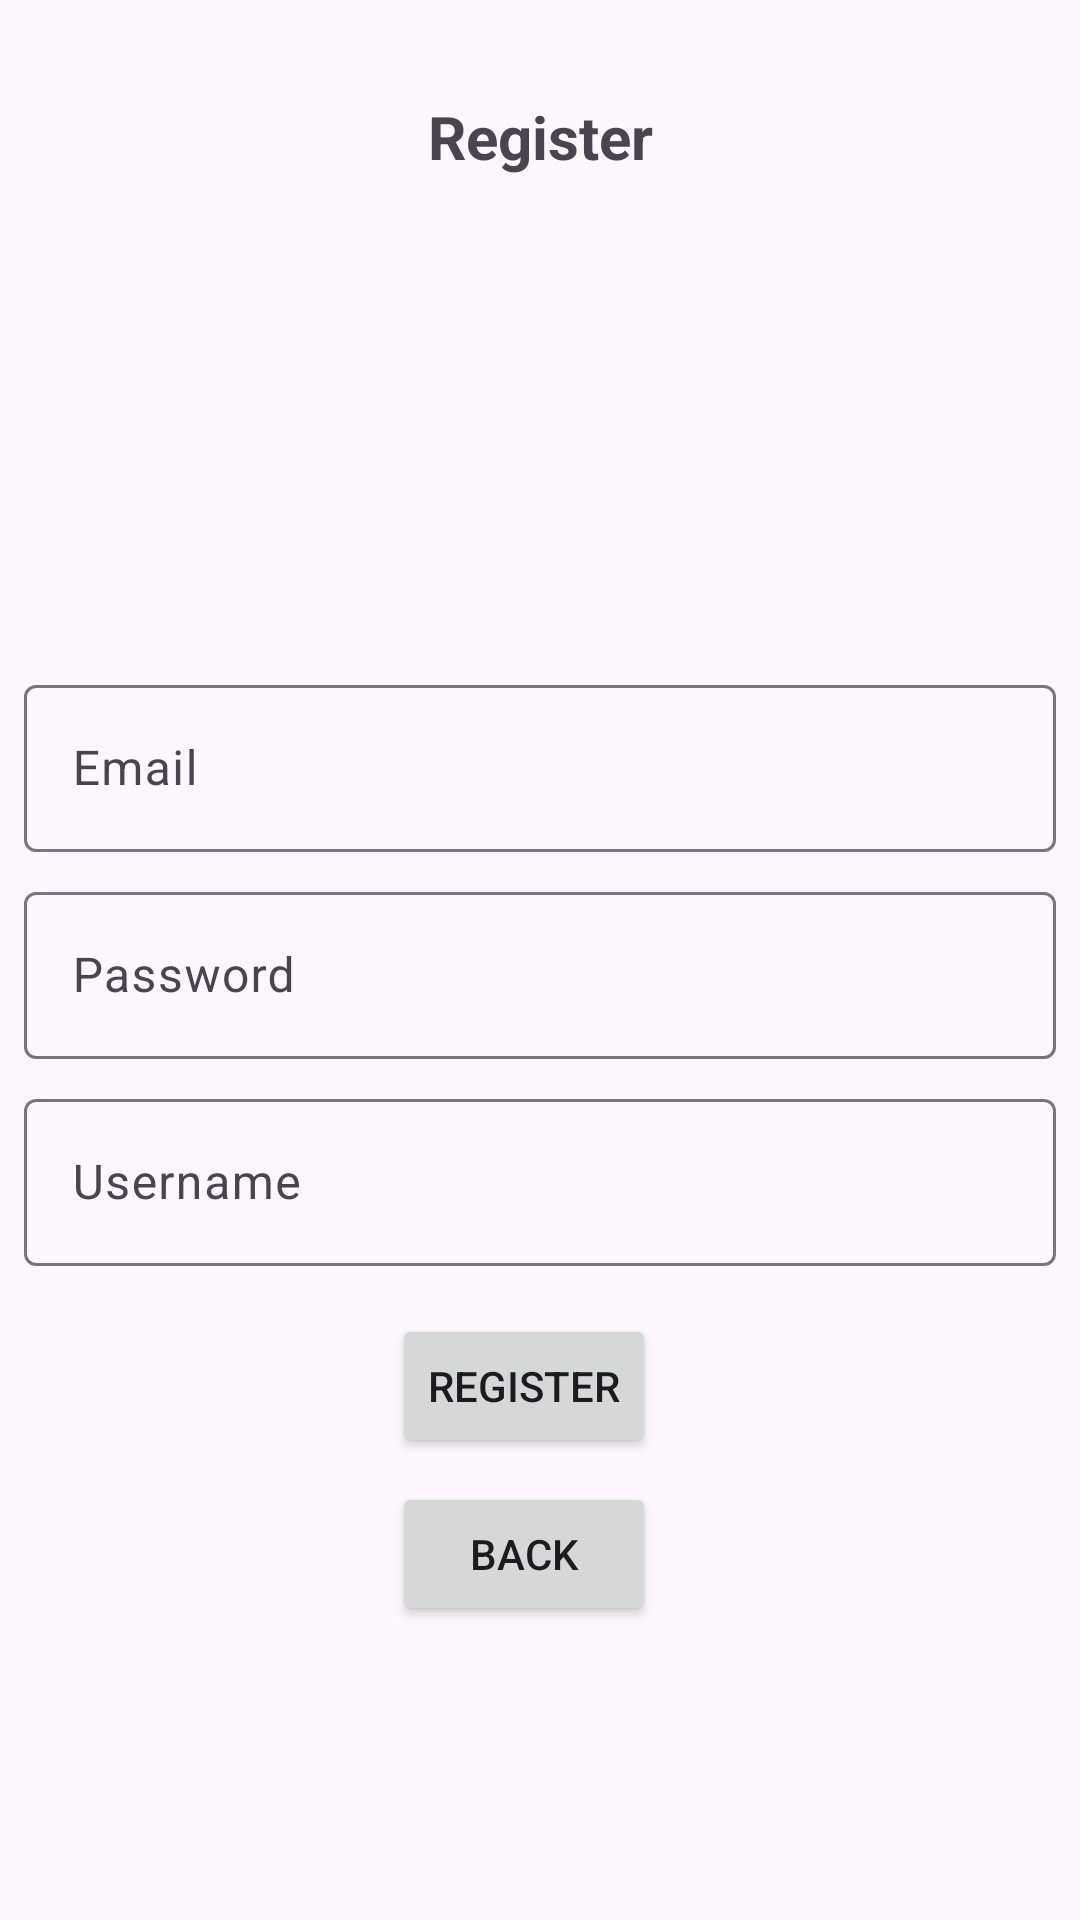

Produce the Android XML layout that renders to this screen, including the resource entries it uses.
<!-- AndroidManifest.xml: application theme Theme.Android_VL_B11Chat -->
<!-- res/layout/fragment_register.xml -->
<?xml version="1.0" encoding="utf-8"?>
<androidx.constraintlayout.widget.ConstraintLayout xmlns:android="http://schemas.android.com/apk/res/android"
    xmlns:tools="http://schemas.android.com/tools"
    android:layout_width="match_parent"
    xmlns:app="http://schemas.android.com/apk/res-auto"
    android:layout_height="match_parent">

    <TextView
        android:id="@+id/textView"
        android:layout_width="wrap_content"
        android:layout_height="wrap_content"
        android:layout_marginTop="32dp"
        android:text="Register"
        android:textSize="20sp"
        android:textStyle="bold"
        app:layout_constraintEnd_toEndOf="parent"
        app:layout_constraintStart_toStartOf="parent"
        app:layout_constraintTop_toTopOf="parent" />

    <com.google.android.material.textfield.TextInputLayout
        android:id="@+id/textInputLayout"
        android:layout_width="0dp"
        android:layout_height="wrap_content"
        android:layout_marginStart="8dp"
        android:layout_marginTop="164dp"
        android:layout_marginEnd="8dp"
        app:layout_constraintEnd_toEndOf="parent"
        app:layout_constraintStart_toStartOf="parent"
        app:layout_constraintTop_toBottomOf="@+id/textView">

        <com.google.android.material.textfield.TextInputEditText
            android:id="@+id/tiet_email_register"
            android:layout_width="match_parent"
            android:layout_height="wrap_content"
            android:hint="Email" />
    </com.google.android.material.textfield.TextInputLayout>

    <com.google.android.material.textfield.TextInputLayout
        android:id="@+id/textInputLayout2"
        android:layout_width="0dp"
        android:layout_height="wrap_content"
        android:layout_marginStart="8dp"
        android:layout_marginTop="8dp"
        android:layout_marginEnd="8dp"
        app:layout_constraintEnd_toEndOf="parent"
        app:layout_constraintStart_toStartOf="parent"
        app:layout_constraintTop_toBottomOf="@+id/textInputLayout">

        <com.google.android.material.textfield.TextInputEditText
            android:id="@+id/tiet_password_register"
            android:layout_width="match_parent"
            android:layout_height="wrap_content"
            android:hint="Password" />
    </com.google.android.material.textfield.TextInputLayout>

    <Button
        android:id="@+id/bt_register"
        android:layout_width="wrap_content"
        android:layout_height="wrap_content"
        android:layout_marginTop="16dp"
        android:text="Register"
        app:layout_constraintEnd_toEndOf="parent"
        app:layout_constraintHorizontal_bias="0.48"
        app:layout_constraintStart_toStartOf="parent"
        app:layout_constraintTop_toBottomOf="@+id/textInputLayout4" />

    <Button
        android:id="@+id/bt_back_to_login"
        android:layout_width="wrap_content"
        android:layout_height="wrap_content"
        android:layout_marginTop="8dp"
        android:text="Back"
        app:layout_constraintEnd_toEndOf="@+id/bt_register"
        app:layout_constraintStart_toStartOf="@+id/bt_register"
        app:layout_constraintTop_toBottomOf="@+id/bt_register" />

    <com.google.android.material.textfield.TextInputLayout
        android:id="@+id/textInputLayout4"
        android:layout_width="0dp"
        android:layout_height="wrap_content"
        android:layout_marginStart="8dp"
        android:layout_marginTop="8dp"
        android:layout_marginEnd="8dp"
        app:layout_constraintEnd_toEndOf="parent"
        app:layout_constraintStart_toStartOf="parent"
        app:layout_constraintTop_toBottomOf="@+id/textInputLayout2">

        <com.google.android.material.textfield.TextInputEditText
            android:id="@+id/tiet_username"
            android:layout_width="match_parent"
            android:layout_height="wrap_content"
            android:hint="Username" />
    </com.google.android.material.textfield.TextInputLayout>

</androidx.constraintlayout.widget.ConstraintLayout>
<!-- resources referenced by this layout -->
<resources>
  <style name="Theme.Android_VL_B11Chat" parent="Base.Theme.Android_VL_B11Chat" />
  <style name="Base.Theme.Android_VL_B11Chat" parent="Theme.Material3.DayNight.NoActionBar">
          
          
      </style>
</resources>
